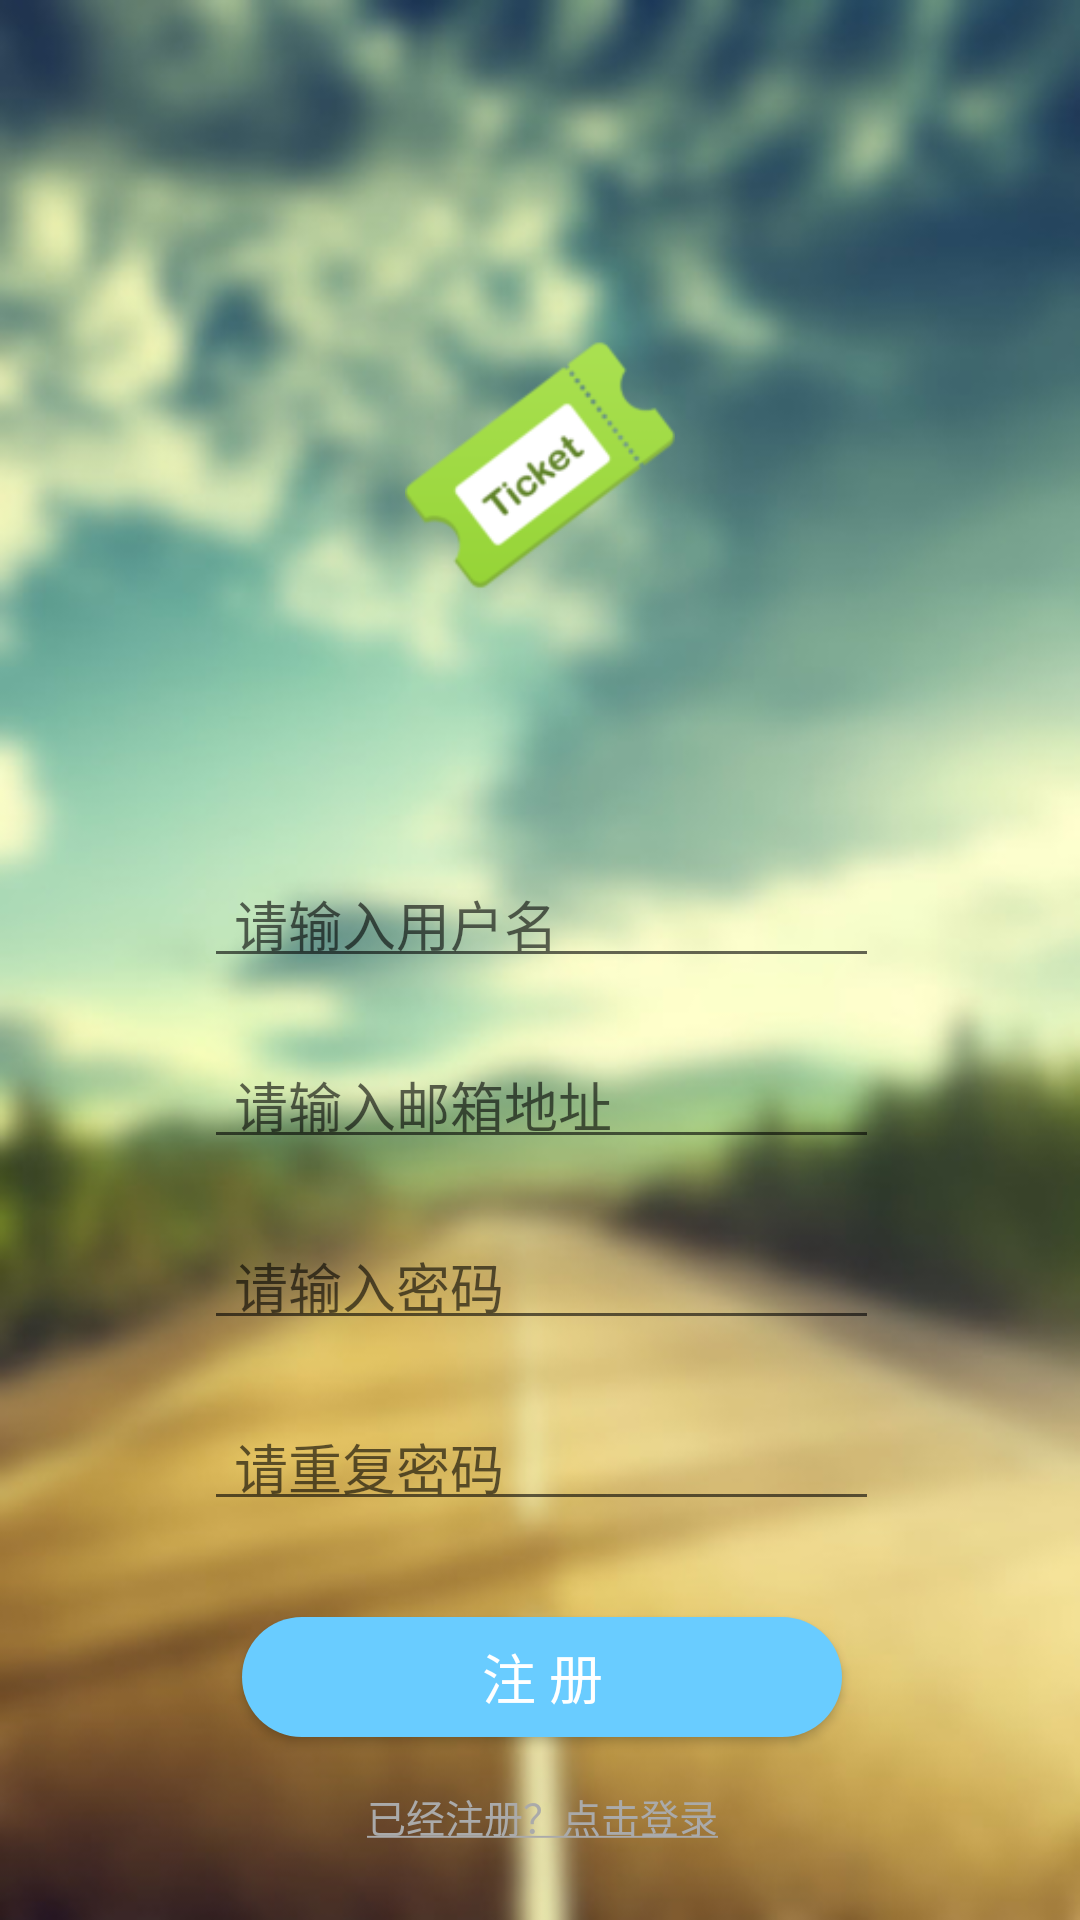

Layout XML and referenced resources for this Android screen:
<!-- AndroidManifest.xml: application theme AppTheme -->
<!-- res/layout/activity_sign_up.xml -->
<?xml version="1.0" encoding="utf-8"?>
<android.support.constraint.ConstraintLayout xmlns:android="http://schemas.android.com/apk/res/android"
    xmlns:app="http://schemas.android.com/apk/res-auto"
    xmlns:tools="http://schemas.android.com/tools"
    android:id="@+id/root_layout"
    android:layout_width="match_parent"
    android:layout_height="match_parent"
    tools:context="space.example.myapplication.SignUpActivity"
    android:background="@drawable/sign_up_bg"
    tools:layout_editor_absoluteY="81dp"
    tools:layout_editor_absoluteX="0dp">
    <EditText
        android:id="@+id/user_name"
        android:layout_width="225dp"
        android:layout_height="wrap_content"
        android:ems="10"
        android:hint="@string/username_hint"
        android:inputType="textPersonName"
        android:padding="5dp"
        android:paddingStart="10dp"
        android:paddingEnd="10dp"
        android:paddingLeft="10dp"
        android:layout_marginBottom="24dp"
        tools:layout_constraintRight_creator="1"
        tools:layout_constraintBottom_creator="1"
        app:layout_constraintBottom_toTopOf="@+id/email"
        app:layout_constraintRight_toRightOf="parent"
        tools:layout_constraintLeft_creator="1"
        app:layout_constraintLeft_toLeftOf="parent"
        app:layout_constraintHorizontal_bias="0.503" />

    <EditText
        android:id="@+id/email"
        android:layout_width="225dp"
        android:layout_height="wrap_content"
        android:layout_marginBottom="24dp"
        android:ems="10"
        android:hint="@string/email_hint"
        android:inputType="textEmailAddress"
        android:padding="5dp"
        android:paddingEnd="10dp"
        android:paddingLeft="10dp"
        android:paddingStart="10dp"
        app:layout_constraintBottom_toTopOf="@+id/passwd"
        app:layout_constraintHorizontal_bias="0.0"
        app:layout_constraintLeft_toLeftOf="@+id/user_name"
        app:layout_constraintRight_toRightOf="@+id/user_name"
        tools:layout_constraintBottom_creator="1"
        tools:layout_constraintLeft_creator="1"
        tools:layout_constraintRight_creator="1"
       />
    <EditText
        android:id="@+id/passwd"
        android:layout_width="0dp"
        android:layout_height="wrap_content"
        android:ems="10"
        android:hint="@string/passwd_hint"
        android:inputType="textPassword"
        android:padding="5dp"
        android:paddingStart="10dp"
        android:paddingEnd="10dp"
        android:paddingLeft="10dp"
        tools:layout_constraintRight_creator="1"
        tools:layout_constraintBottom_creator="1"
        app:layout_constraintBottom_toTopOf="@+id/passwd_again"
        app:layout_constraintRight_toRightOf="@+id/email"
        tools:layout_constraintLeft_creator="1"
        android:layout_marginBottom="24dp"
        app:layout_constraintLeft_toLeftOf="@+id/email"
        app:layout_constraintHorizontal_bias="0.0" />

    <EditText
        android:id="@+id/passwd_again"
        android:layout_width="0dp"
        android:layout_height="wrap_content"
        android:ems="10"
        android:hint="@string/passwd_again"
        android:inputType="textPassword"
        android:padding="5dp"
        android:paddingStart="10dp"
        android:paddingEnd="10dp"
        android:paddingLeft="10dp"
        tools:layout_constraintRight_creator="1"
        tools:layout_constraintBottom_creator="1"
        app:layout_constraintRight_toRightOf="@+id/passwd"
        tools:layout_constraintLeft_creator="1"
        app:layout_constraintLeft_toLeftOf="@+id/passwd"
        app:layout_constraintHorizontal_bias="0.0"
        android:layout_marginBottom="32dp"
        app:layout_constraintBottom_toTopOf="@+id/button" />

    <ImageView
        android:id="@+id/imageView2"
        android:layout_width="90dp"
        android:layout_height="90dp"
        app:srcCompat="@drawable/appicon"
        tools:layout_constraintTop_creator="1"
        tools:layout_constraintRight_creator="1"
        tools:layout_constraintBottom_creator="1"
        app:layout_constraintBottom_toTopOf="@+id/user_name"
        app:layout_constraintRight_toRightOf="parent"
        android:layout_marginTop="34dp"
        tools:layout_constraintLeft_creator="1"
        android:layout_marginBottom="34dp"
        app:layout_constraintLeft_toLeftOf="parent"
        app:layout_constraintTop_toTopOf="parent"
        app:layout_constraintVertical_bias="0.576" />

    <Button
        android:id="@+id/button"
        android:layout_width="200dp"
        android:layout_height="40dp"
        android:layout_marginBottom="61dp"
        android:background="@drawable/login_button_bg"
        android:text="@string/sign_up"
        android:textColor="@android:color/white"
        android:textSize="18sp"
        app:layout_constraintBottom_toBottomOf="parent"
        tools:layout_constraintBottom_creator="1"
        tools:layout_constraintLeft_creator="1"
        tools:layout_constraintRight_creator="1"
        tools:layout_constraintTop_creator="1"
        android:layout_marginLeft="8dp"
        app:layout_constraintLeft_toLeftOf="@+id/passwd_again"
        android:layout_marginRight="8dp"
        app:layout_constraintRight_toRightOf="@+id/passwd_again" />

    <TextView
        android:layout_width="wrap_content"
        android:layout_height="wrap_content"
        android:text="@string/back_to_signin"
        android:textColor="@android:color/darker_gray"
        android:textSize="13sp"
        android:id="@+id/sign_in"
        android:layout_marginTop="8dp"
        app:layout_constraintTop_toBottomOf="@+id/button"
        app:layout_constraintBottom_toBottomOf="parent"
        android:layout_marginBottom="8dp"
        app:layout_constraintVertical_bias="0.344"
        android:layout_marginRight="8dp"
        app:layout_constraintRight_toRightOf="@+id/button"
        android:layout_marginLeft="8dp"
        app:layout_constraintLeft_toLeftOf="@+id/button"
        android:onClick="toSignIn"/>
</android.support.constraint.ConstraintLayout>
<!-- resources referenced by this layout -->
<resources>
  <!-- drawable appicon: png bitmap (drawable, 9609 bytes) -->
  <!-- drawable login_button_bg (drawable) -->
  <?xml version="1.0" encoding="utf-8"?>
  <ripple android:color="#4DA7FF"
      xmlns:android="http://schemas.android.com/apk/res/android">
      <item>
          <selector >
              <item android:state_pressed="false">
                  <shape android:shape="rectangle">
                      <corners android:radius="20dp" />
                      <solid android:color="#69CCFF" />
                  </shape>
              </item>
  
              <item android:state_pressed="true">
                  <shape android:shape="rectangle">
                      <corners android:radius="20dp" />
                      <solid android:color="#69CCFF" />
                  </shape>
              </item>
          </selector>
      </item>
  </ripple>
  <!-- drawable sign_up_bg: jpg bitmap (drawable, 30444 bytes) -->
  <string name="back_to_signin"><u>已经注册？点击登录</u></string>
  <string name="email_hint">请输入邮箱地址</string>
  <string name="passwd_again">请重复密码</string>
  <string name="passwd_hint">请输入密码</string>
  <string name="sign_up">注  册</string>
  <string name="username_hint">请输入用户名</string>
  <style name="AppTheme" parent="Theme.AppCompat.Light">
          
          <item name="colorPrimary">@color/colorPrimary</item>
          <item name="colorPrimaryDark">@color/colorPrimaryDark</item>
          <item name="colorAccent">@color/colorAccent</item>
      </style>
  <color name="colorPrimary">#569ee2</color>
  <color name="colorPrimaryDark">#4584d2</color>
  <color name="colorAccent">#FF4081</color>
</resources>
